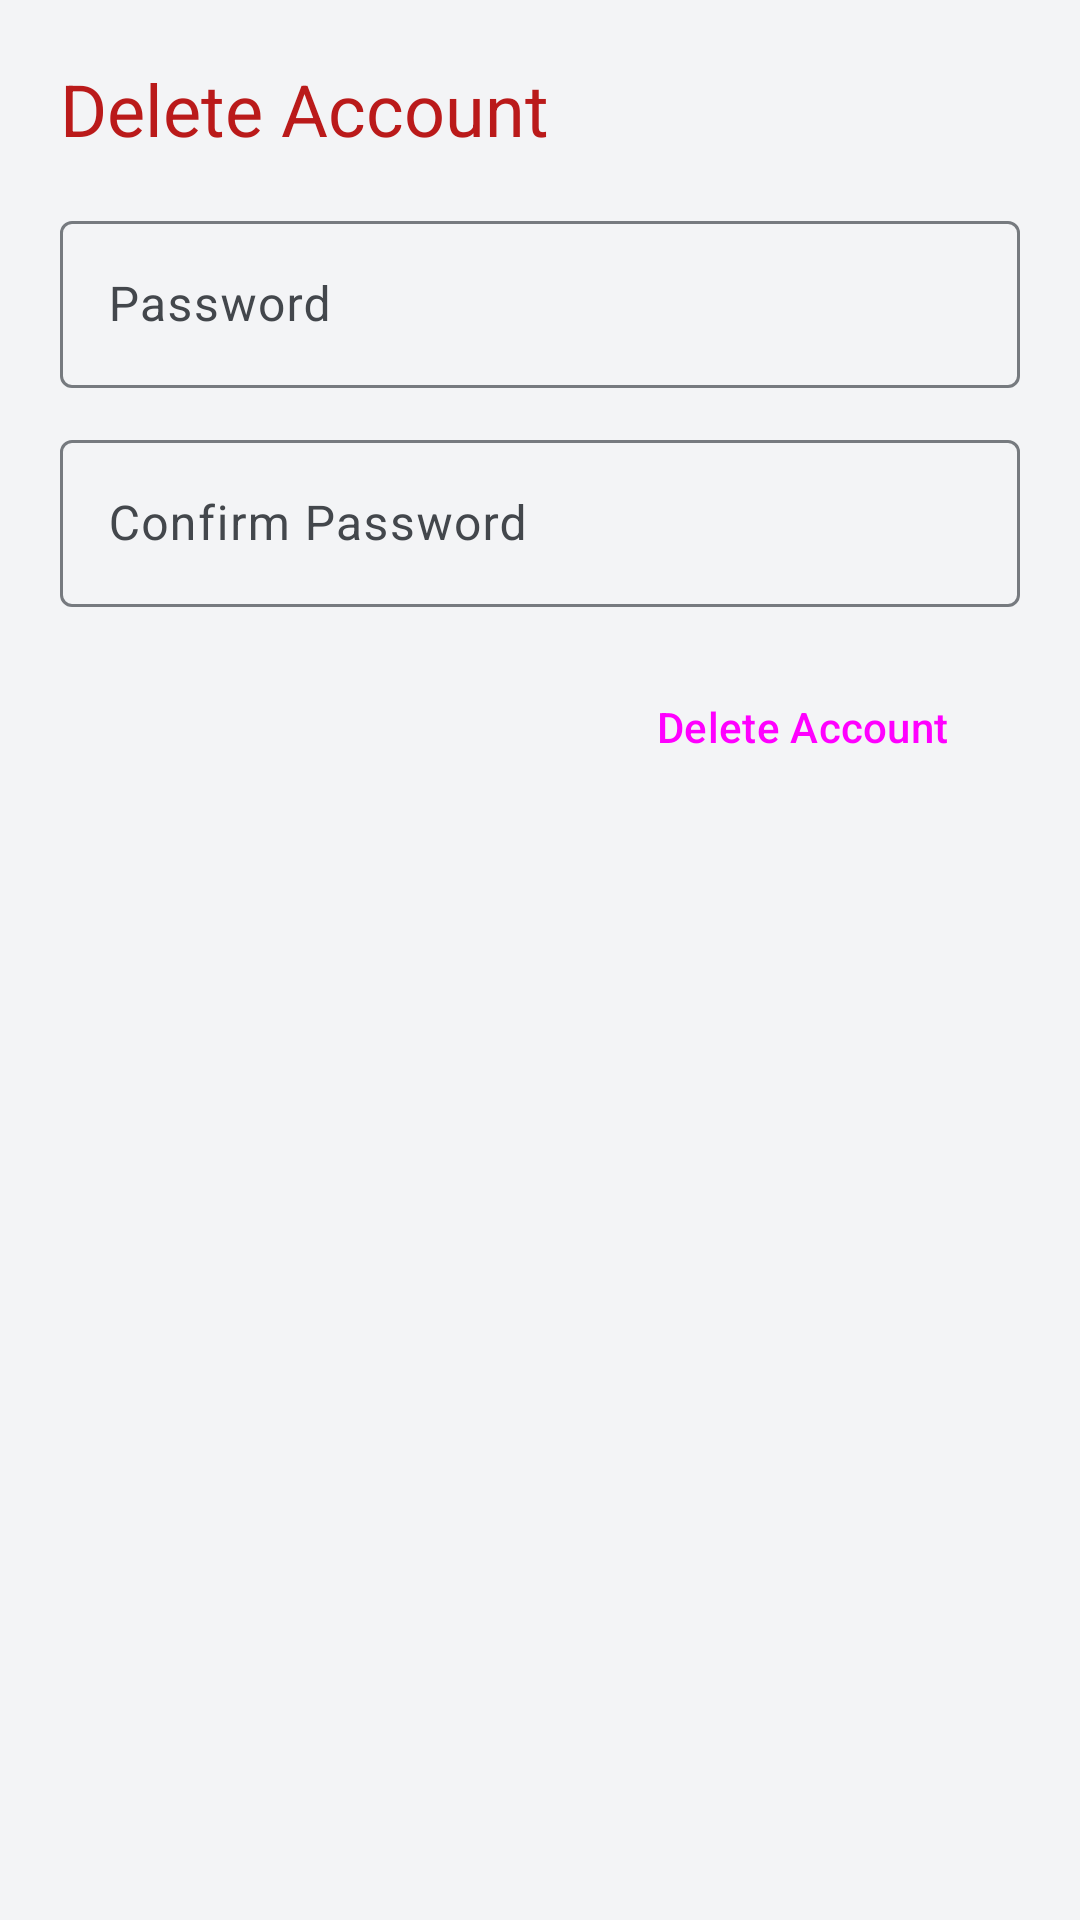

The Android layout XML behind this screen, and the referenced resources:
<!-- AndroidManifest.xml: application theme MyAppTheme -->
<!-- res/layout/popup_delete_auth.xml -->
<?xml version="1.0" encoding="utf-8"?>
<LinearLayout xmlns:android="http://schemas.android.com/apk/res/android"
    android:layout_width="match_parent"
    android:layout_height="wrap_content"
    android:orientation="vertical"
    android:padding="20dp">

    <TextView
        android:id="@+id/textView38"
        android:layout_width="wrap_content"
        android:layout_height="wrap_content"
        android:text="Delete Account"
        android:textAppearance="?attr/textAppearanceHeadlineSmall"
        android:textColor="?attr/colorError"
        android:layout_marginBottom="16dp" />

    <com.google.android.material.textfield.TextInputLayout
        android:id="@+id/delete_current_pswd"
        style="@style/Widget.Material3.TextInputLayout.OutlinedBox"
        android:layout_width="match_parent"
        android:layout_height="wrap_content"
        android:layout_marginBottom="12dp"
        android:hint="Password">
        <com.google.android.material.textfield.TextInputEditText
            android:layout_width="match_parent"
            android:layout_height="wrap_content"
            android:importantForAutofill="auto"
            android:inputType="textPassword" />
    </com.google.android.material.textfield.TextInputLayout>

    <com.google.android.material.textfield.TextInputLayout
        android:id="@+id/delete_confirm_pswd"
        style="@style/Widget.Material3.TextInputLayout.OutlinedBox"
        android:layout_width="match_parent"
        android:layout_height="wrap_content"
        android:layout_marginBottom="16dp"
        android:hint="Confirm Password">
        <com.google.android.material.textfield.TextInputEditText
            android:layout_width="match_parent"
            android:layout_height="wrap_content"
            android:importantForAutofill="auto"
            android:inputType="textPassword" />
    </com.google.android.material.textfield.TextInputLayout>

    <LinearLayout
        android:id="@+id/confirm_btns"
        android:layout_width="match_parent"
        android:layout_height="wrap_content"
        android:orientation="horizontal"
        android:gravity="end">

        <Button
            android:id="@+id/delete_cancel_btn"
            style="?attr/materialButtonOutlinedStyle"
            android:layout_width="wrap_content"
            android:layout_height="wrap_content"
            android:layout_marginEnd="8dp"
            android:text="Cancel"
            android:textAllCaps="false"
            android:visibility="gone" />

        <Button
            android:id="@+id/delete_confirm_btn"
            style="@style/Widget.Material3.Button.TonalButton"
            android:layout_width="wrap_content"
            android:layout_height="wrap_content"
            android:text="Delete Account"
            android:textAllCaps="false" />
    </LinearLayout>

</LinearLayout>
<!-- resources referenced by this layout -->
<resources>
  <color name="md_theme_light_primary">#2F4A5C</color>
  <color name="md_theme_light_onPrimary">#FFFFFF</color>
  <color name="md_theme_light_primaryContainer">#D3E4EC</color>
  <color name="md_theme_light_onPrimaryContainer">#0B1F28</color>
  <color name="md_theme_light_secondary">#5C6B73</color>
  <color name="md_theme_light_onSecondary">#FFFFFF</color>
  <color name="md_theme_light_secondaryContainer">#DCE4E8</color>
  <color name="md_theme_light_onSecondaryContainer">#1A2327</color>
  <color name="md_theme_light_tertiary">#A25A09</color>
  <color name="md_theme_light_onTertiary">#FFFFFF</color>
  <color name="md_theme_light_tertiaryContainer">#FFDDB0</color>
  <color name="md_theme_light_onTertiaryContainer">#3A1D00</color>
  <color name="md_theme_light_error">#BA1A1A</color>
  <color name="md_theme_light_onError">#FFFFFF</color>
  <color name="md_theme_light_errorContainer">#FFDAD6</color>
  <color name="md_theme_light_onErrorContainer">#410002</color>
  <color name="md_theme_light_background">#F3F4F6</color>
  <color name="md_theme_light_onBackground">#1A1C1E</color>
  <color name="md_theme_light_surface">#FFFFFF</color>
  <color name="md_theme_light_onSurface">#1A1C1E</color>
  <color name="md_theme_light_surfaceVariant">#E3E7EA</color>
  <color name="md_theme_light_onSurfaceVariant">#43474C</color>
  <color name="md_theme_light_outline">#767A7F</color>
  <color name="md_theme_light_outlineVariant">#C6CAD0</color>
  <style name="TextAppearance.MyApp.HeadlineSmall" parent="TextAppearance.Material3.HeadlineSmall">
          <item name="android:fontFamily">sans-serif-medium</item>
          <item name="android:textSize">26sp</item>
      </style>
  <style name="TextAppearance.MyApp.TitleLarge" parent="TextAppearance.Material3.TitleLarge">
          <item name="android:fontFamily">sans-serif-medium</item>
          <item name="android:textSize">20sp</item>
      </style>
  <style name="TextAppearance.MyApp.TitleMedium" parent="TextAppearance.Material3.TitleMedium">
          <item name="android:fontFamily">sans-serif-medium</item>
          <item name="android:textSize">16sp</item>
      </style>
  <style name="TextAppearance.MyApp.BodyLarge" parent="TextAppearance.Material3.BodyLarge">
          <item name="android:textSize">16sp</item>
      </style>
  <style name="TextAppearance.MyApp.BodyMedium" parent="TextAppearance.Material3.BodyMedium">
          <item name="android:textSize">14sp</item>
      </style>
  <style name="TextAppearance.MyApp.BodySmall" parent="TextAppearance.Material3.BodySmall">
          <item name="android:textSize">12sp</item>
      </style>
  <style name="TextAppearance.MyApp.LabelLarge" parent="TextAppearance.Material3.LabelLarge">
          <item name="android:fontFamily">sans-serif-medium</item>
          <item name="android:textSize">13sp</item>
          <item name="android:letterSpacing">0.02</item>
      </style>
  <style name="CustomCardStyle" parent="Widget.Material3.CardView.Elevated">
          <item name="cardBackgroundColor">?attr/colorSurface</item>
          <item name="cardElevation">4dp</item>
          <item name="strokeColor">?attr/colorOutlineVariant</item>
          <item name="strokeWidth">1dp</item>
          <item name="shapeAppearanceOverlay">@style/CardShapeAppearance</item>
      </style>
  <style name="CardShapeAppearance">
          <item name="cornerFamily">rounded</item>
          <item name="cornerSize">16dp</item>
      </style>
</resources>
